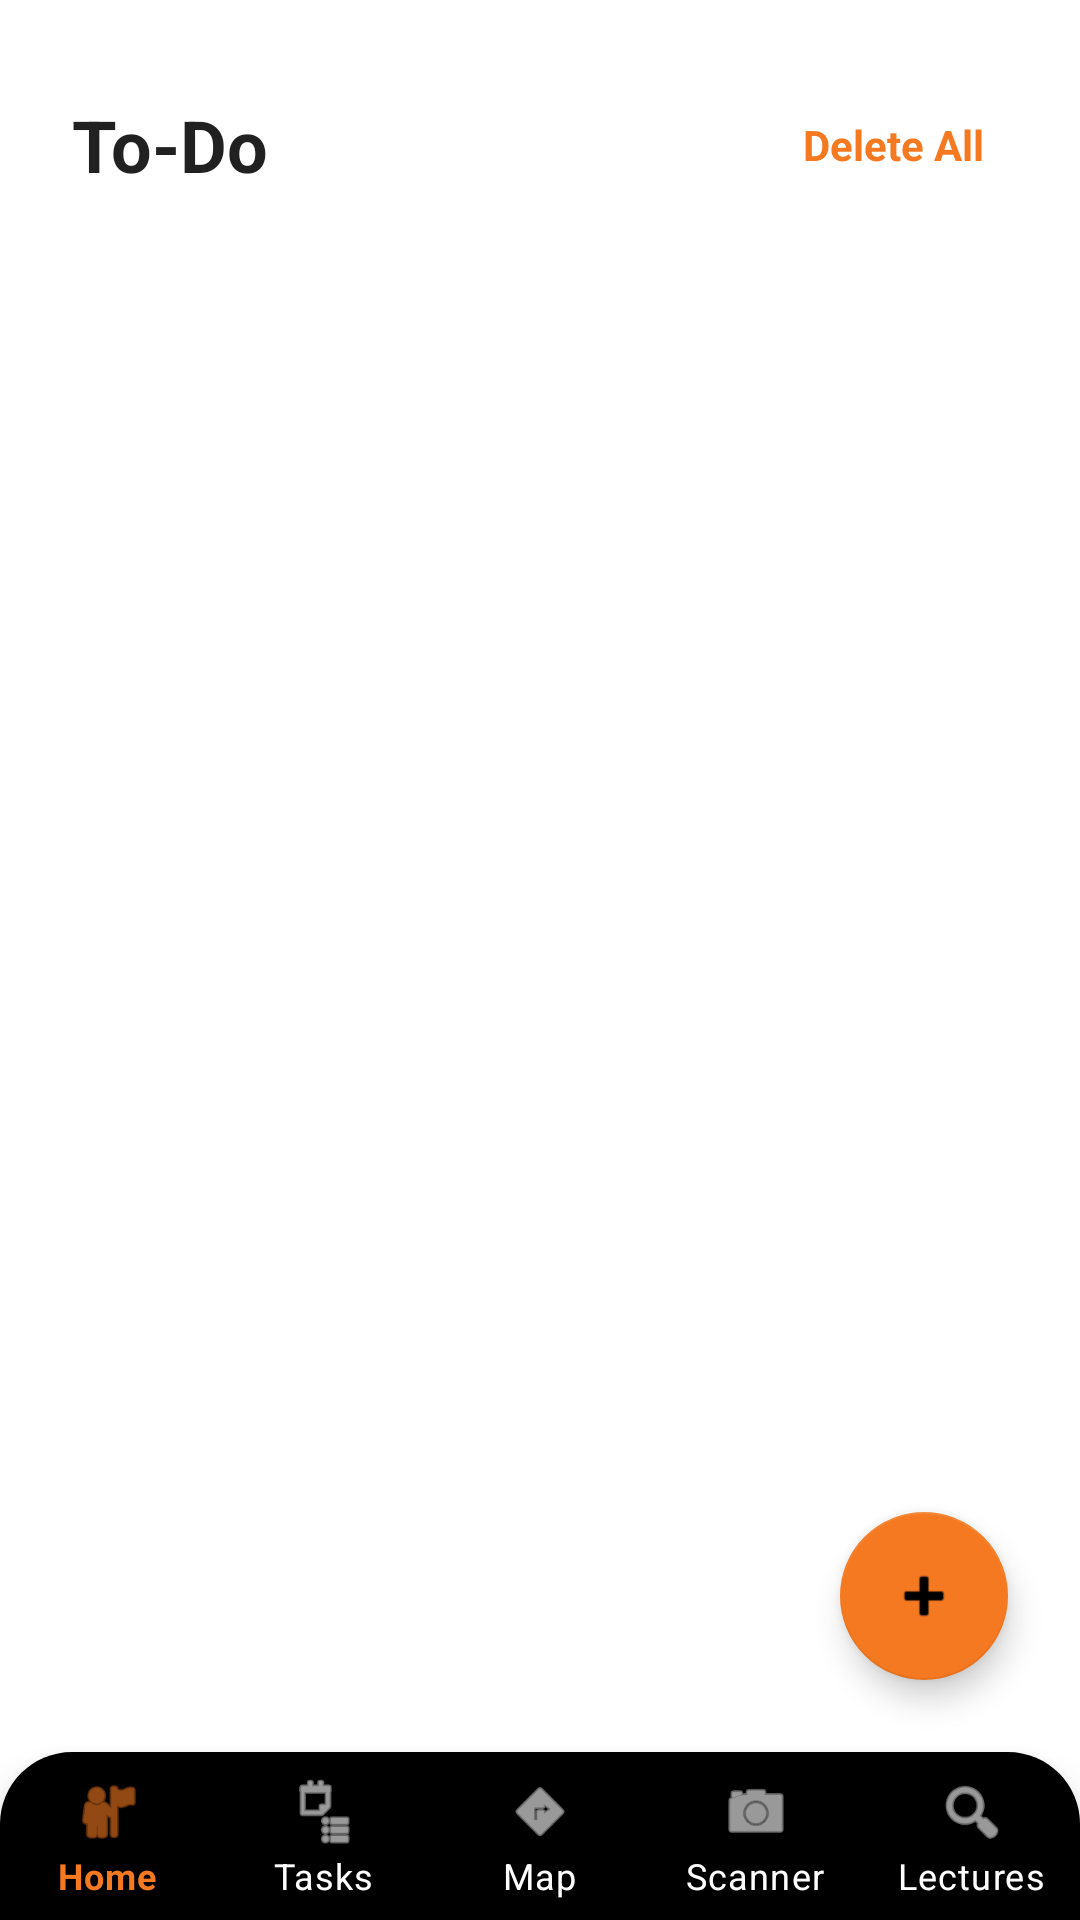

Layout XML and referenced resources for this Android screen:
<!-- AndroidManifest.xml: application theme Theme.StudentProductivityAPP.Dark -->
<!-- res/layout/activity_schedule.xml -->
<?xml version="1.0" encoding="utf-8"?>
<androidx.constraintlayout.widget.ConstraintLayout
    android:id="@+id/activitySchedule"
    xmlns:android="http://schemas.android.com/apk/res/android"
    xmlns:app="http://schemas.android.com/apk/res-auto"
    xmlns:tools="http://schemas.android.com/tools"
    android:layout_width="match_parent"
    android:layout_height="match_parent"
    android:background="?android:attr/colorBackground"
    tools:context=".features.assignments.ScheduleActivity">

    <TextView
        android:id="@+id/textToDo"
        android:layout_width="wrap_content"
        android:layout_height="wrap_content"
        android:layout_marginStart="24dp"
        android:layout_marginTop="32dp"
        android:text="To-Do"
        android:textColor="?android:attr/textColorPrimary"
        android:textSize="24sp"
        android:textStyle="bold"
        app:layout_constraintStart_toStartOf="parent"
        app:layout_constraintTop_toTopOf="parent" />

    <TextView
        android:id="@+id/tvDeleteAssignment"
        android:layout_width="wrap_content"
        android:layout_height="wrap_content"
        android:layout_marginEnd="24dp"
        android:text="Delete All"
        android:textColor="@color/isu_orange"
        android:textSize="14sp"
        android:textStyle="bold"
        android:clickable="true"
        android:focusable="true"
        android:background="?attr/selectableItemBackground"
        android:padding="8dp"
        app:layout_constraintBottom_toBottomOf="@+id/textToDo"
        app:layout_constraintEnd_toEndOf="parent"
        app:layout_constraintTop_toTopOf="@+id/textToDo" />

    <androidx.constraintlayout.widget.ConstraintLayout
        android:id="@+id/containerPending"
        android:layout_width="0dp"
        android:layout_height="0dp"
        android:layout_marginTop="16dp"
        app:layout_constraintBottom_toTopOf="@+id/bottomNavigationView"
        app:layout_constraintEnd_toEndOf="parent"
        app:layout_constraintStart_toStartOf="parent"
        app:layout_constraintTop_toBottomOf="@+id/textToDo">

        <TextView
            android:id="@+id/textPendingHeader"
            android:layout_width="wrap_content"
            android:layout_height="wrap_content"
            android:layout_margin="12dp"
            android:text="Pending Tasks"
            android:textColor="@color/white"
            android:textSize="18sp"
            android:textStyle="bold"
            app:layout_constraintStart_toStartOf="parent"
            app:layout_constraintTop_toTopOf="parent" />

        <androidx.recyclerview.widget.RecyclerView
            android:id="@+id/rvPending"
            android:layout_width="0dp"
            android:layout_height="0dp"
            android:padding="8dp"
            android:clipToPadding="false"
            app:layout_constraintBottom_toTopOf="@+id/textCompletedHeader"
            app:layout_constraintEnd_toEndOf="parent"
            app:layout_constraintStart_toStartOf="parent"
            app:layout_constraintTop_toBottomOf="@+id/textPendingHeader"
            app:layout_constraintVertical_weight="1"
            tools:listitem="@layout/item_assignment" />

        <TextView
            android:id="@+id/textCompletedHeader"
            android:layout_width="wrap_content"
            android:layout_height="wrap_content"
            android:layout_margin="12dp"
            android:text="Completed Tasks"
            android:textColor="@color/white"
            android:textSize="18sp"
            android:textStyle="bold"
            app:layout_constraintBottom_toTopOf="@+id/rvCompleted"
            app:layout_constraintStart_toStartOf="parent"
            app:layout_constraintTop_toBottomOf="@+id/rvPending" />

        <androidx.recyclerview.widget.RecyclerView
            android:id="@+id/rvCompleted"
            android:layout_width="0dp"
            android:layout_height="0dp"
            android:clipToPadding="false"
            app:layout_constraintBottom_toBottomOf="parent"
            app:layout_constraintEnd_toEndOf="parent"
            app:layout_constraintStart_toStartOf="parent"
            app:layout_constraintTop_toBottomOf="@+id/textCompletedHeader"
            app:layout_constraintVertical_weight="1"
            tools:listitem="@layout/item_assignment" />

        <com.google.android.material.floatingactionbutton.FloatingActionButton
            android:id="@+id/fabAddAssignment"
            android:layout_width="wrap_content"
            android:layout_height="wrap_content"
            android:layout_margin="24dp"
            android:contentDescription="Add Assignment"
            android:src="@android:drawable/ic_input_add"
            app:layout_constraintBottom_toBottomOf="parent"
            app:layout_constraintEnd_toEndOf="parent" />

    </androidx.constraintlayout.widget.ConstraintLayout>

    <com.google.android.material.bottomnavigation.BottomNavigationView
        android:id="@+id/bottomNavigationView"
        android:layout_width="match_parent"
        android:layout_height="wrap_content"
        android:background="@drawable/bg_rounded_nav"
        app:itemIconTint="@color/nav_item_colors"
        app:itemTextColor="@color/nav_item_colors"
        app:labelVisibilityMode="labeled"
        app:layout_constraintBottom_toBottomOf="parent"
        app:layout_constraintLeft_toLeftOf="parent"
        app:layout_constraintRight_toRightOf="parent"
        app:menu="@menu/bottom_nav" />

</androidx.constraintlayout.widget.ConstraintLayout>
<!-- res/layout/item_assignment.xml (included above) -->
<?xml version="1.0" encoding="utf-8"?>
<com.google.android.material.card.MaterialCardView
    xmlns:android="http://schemas.android.com/apk/res/android"
    xmlns:app="http://schemas.android.com/apk/res-auto"
    android:layout_width="match_parent"
    android:layout_height="wrap_content"
    android:layout_margin="8dp"
    app:cardBackgroundColor="@color/isu_card_bg"
    app:cardCornerRadius="12dp"
    app:cardElevation="4dp">

    <androidx.constraintlayout.widget.ConstraintLayout
        android:layout_width="match_parent"
        android:layout_height="wrap_content"
        android:padding="16dp">

        <CheckBox
            android:id="@+id/checkBoxCompleted"
            android:layout_width="wrap_content"
            android:layout_height="wrap_content"
            app:layout_constraintBottom_toBottomOf="parent"
            app:layout_constraintStart_toStartOf="parent"
            app:layout_constraintTop_toTopOf="parent" />

        <TextView
            android:id="@+id/textViewTitle"
            android:layout_width="0dp"
            android:layout_height="wrap_content"
            android:layout_marginStart="12dp"
            android:layout_marginEnd="16dp"
            android:text="Assignment Title"
            android:textColor="@android:color/white"
            android:textSize="18sp"
            android:textStyle="bold"
            app:layout_constraintEnd_toEndOf="parent"
            app:layout_constraintStart_toEndOf="@id/checkBoxCompleted"
            app:layout_constraintTop_toTopOf="parent" />

        <TextView
            android:id="@+id/textCourseName"
            android:layout_width="0dp"
            android:layout_height="wrap_content"
            android:layout_marginStart="36dp"
            android:layout_marginTop="4dp"
            android:layout_marginEnd="16dp"
            android:text="CS 3318"
            android:textColor="#888888"
            app:layout_constraintBottom_toBottomOf="parent"
            app:layout_constraintEnd_toStartOf="@+id/textViewDueDate"
            app:layout_constraintHorizontal_bias="0.0"
            app:layout_constraintStart_toStartOf="@id/textViewTitle"
            app:layout_constraintTop_toBottomOf="@id/textViewTitle"
            app:layout_constraintVertical_bias="1.0" />

        <TextView
            android:id="@+id/textViewDueDate"
            android:layout_width="wrap_content"
            android:layout_height="wrap_content"
            android:layout_marginTop="4dp"
            android:text="Due: Oct 25, 2023"
            android:textColor="#6D6D6D"
            android:textSize="14sp"
            android:textStyle="italic"
            app:layout_constraintBottom_toBottomOf="parent"
            app:layout_constraintEnd_toEndOf="parent" />

    </androidx.constraintlayout.widget.ConstraintLayout>
</com.google.android.material.card.MaterialCardView>
<!-- resources referenced by this layout -->
<resources>
  <color name="isu_card_bg">#2D2D2D</color>
  <color name="isu_orange">#F47920</color>
  <color name="white">#FFFFFFFF</color>
  <!-- drawable bg_rounded_nav (drawable) -->
  <?xml version="1.0" encoding="utf-8"?>
  <shape xmlns:android="http://schemas.android.com/apk/res/android">
      <solid android:color="@color/black" />
      <corners
          android:topLeftRadius="24dp"
          android:topRightRadius="24dp" />
  </shape>
  <style name="Theme.StudentProductivityAPP.Dark" parent="Theme.MaterialComponents.DayNight.NoActionBar">
          <item name="android:windowBackground">@color/isu_black</item>
      <item name="colorPrimary">@color/isu_orange</item>
      <item name="colorPrimaryVariant">@color/isu_orange</item>
          <item name="colorOnPrimary">@color/black</item>
  
          <item name="colorSecondary">@color/isu_orange</item>
          <item name="colorSecondaryVariant">@color/isu_orange</item>
          <item name="colorOnSecondary">@color/black</item>
  
  <item name="android:statusBarColor">@android:color/transparent</item>
  
          <item name="android:windowLightStatusBar" tools:targetApi="m">false</item>
          <item name="android:navigationBarColor"> @color/isu_black</item>
  
  </style>
  <color name="black">#FF000000</color>
  <color name="isu_black">#1A1A1A</color>
</resources>
